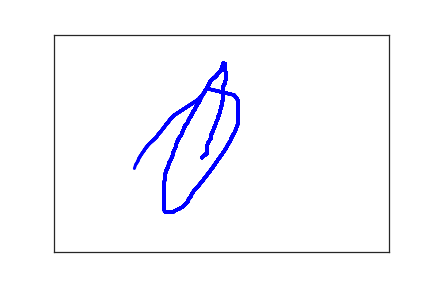

Values plotted in this chart, from the file beside it:
2.210000000000000000e+02, 2.830000000000000000e+02, 0.000000000000000000e+00, 1.000000000000000000e+00
2.290000000000000000e+02, 2.720000000000000000e+02, 1.400000000000000000e+02, 1.000000000000000000e+00
2.290000000000000000e+02, 2.700000000000000000e+02, 1.550000000000000000e+02, 1.000000000000000000e+00
2.290000000000000000e+02, 2.660000000000000000e+02, 1.730000000000000000e+02, 1.000000000000000000e+00
2.290000000000000000e+02, 2.620000000000000000e+02, 1.900000000000000000e+02, 1.000000000000000000e+00
2.290000000000000000e+02, 2.580000000000000000e+02, 2.090000000000000000e+02, 1.000000000000000000e+00
2.290000000000000000e+02, 2.540000000000000000e+02, 2.320000000000000000e+02, 1.000000000000000000e+00
2.300000000000000000e+02, 2.500000000000000000e+02, 2.480000000000000000e+02, 1.000000000000000000e+00
2.310000000000000000e+02, 2.470000000000000000e+02, 2.580000000000000000e+02, 1.000000000000000000e+00
2.320000000000000000e+02, 2.440000000000000000e+02, 2.750000000000000000e+02, 1.000000000000000000e+00
2.340000000000000000e+02, 2.400000000000000000e+02, 2.960000000000000000e+02, 1.000000000000000000e+00
2.340000000000000000e+02, 2.350000000000000000e+02, 3.090000000000000000e+02, 1.000000000000000000e+00
2.350000000000000000e+02, 2.300000000000000000e+02, 3.220000000000000000e+02, 1.000000000000000000e+00
2.360000000000000000e+02, 2.250000000000000000e+02, 3.400000000000000000e+02, 1.000000000000000000e+00
2.380000000000000000e+02, 2.200000000000000000e+02, 3.580000000000000000e+02, 1.000000000000000000e+00
2.390000000000000000e+02, 2.140000000000000000e+02, 3.750000000000000000e+02, 1.000000000000000000e+00
2.410000000000000000e+02, 2.080000000000000000e+02, 3.980000000000000000e+02, 1.000000000000000000e+00
2.420000000000000000e+02, 2.020000000000000000e+02, 4.150000000000000000e+02, 1.000000000000000000e+00
2.440000000000000000e+02, 1.960000000000000000e+02, 4.250000000000000000e+02, 1.000000000000000000e+00
2.450000000000000000e+02, 1.900000000000000000e+02, 4.420000000000000000e+02, 1.000000000000000000e+00
2.470000000000000000e+02, 1.820000000000000000e+02, 4.630000000000000000e+02, 1.000000000000000000e+00
2.480000000000000000e+02, 1.750000000000000000e+02, 4.780000000000000000e+02, 1.000000000000000000e+00
2.490000000000000000e+02, 1.700000000000000000e+02, 4.900000000000000000e+02, 1.000000000000000000e+00
2.500000000000000000e+02, 1.650000000000000000e+02, 5.080000000000000000e+02, 1.000000000000000000e+00
2.510000000000000000e+02, 1.590000000000000000e+02, 5.310000000000000000e+02, 1.000000000000000000e+00
2.510000000000000000e+02, 1.550000000000000000e+02, 5.440000000000000000e+02, 1.000000000000000000e+00
2.520000000000000000e+02, 1.510000000000000000e+02, 5.570000000000000000e+02, 1.000000000000000000e+00
2.520000000000000000e+02, 1.470000000000000000e+02, 5.770000000000000000e+02, 1.000000000000000000e+00
2.520000000000000000e+02, 1.450000000000000000e+02, 5.930000000000000000e+02, 1.000000000000000000e+00
2.520000000000000000e+02, 1.430000000000000000e+02, 6.080000000000000000e+02, 1.000000000000000000e+00
2.520000000000000000e+02, 1.420000000000000000e+02, 6.210000000000000000e+02, 1.000000000000000000e+00
2.520000000000000000e+02, 1.390000000000000000e+02, 6.350000000000000000e+02, 1.000000000000000000e+00
2.520000000000000000e+02, 1.360000000000000000e+02, 6.520000000000000000e+02, 1.000000000000000000e+00
2.520000000000000000e+02, 1.340000000000000000e+02, 6.680000000000000000e+02, 1.000000000000000000e+00
2.520000000000000000e+02, 1.300000000000000000e+02, 6.810000000000000000e+02, 1.000000000000000000e+00
2.520000000000000000e+02, 1.260000000000000000e+02, 6.960000000000000000e+02, 1.000000000000000000e+00
2.520000000000000000e+02, 1.220000000000000000e+02, 7.140000000000000000e+02, 1.000000000000000000e+00
2.530000000000000000e+02, 1.180000000000000000e+02, 7.310000000000000000e+02, 1.000000000000000000e+00
2.540000000000000000e+02, 1.150000000000000000e+02, 7.480000000000000000e+02, 1.000000000000000000e+00
2.560000000000000000e+02, 1.110000000000000000e+02, 7.690000000000000000e+02, 1.000000000000000000e+00
2.560000000000000000e+02, 1.070000000000000000e+02, 7.850000000000000000e+02, 1.000000000000000000e+00
2.570000000000000000e+02, 1.000000000000000000e+02, 8.040000000000000000e+02, 1.000000000000000000e+00
2.570000000000000000e+02, 9.700000000000000000e+01, 8.260000000000000000e+02, 1.000000000000000000e+00
2.570000000000000000e+02, 9.500000000000000000e+01, 8.410000000000000000e+02, 1.000000000000000000e+00
2.570000000000000000e+02, 9.200000000000000000e+01, 8.550000000000000000e+02, 1.000000000000000000e+00
2.570000000000000000e+02, 9.000000000000000000e+01, 8.800000000000000000e+02, 1.000000000000000000e+00
2.570000000000000000e+02, 8.700000000000000000e+01, 9.000000000000000000e+02, 1.000000000000000000e+00
2.560000000000000000e+02, 8.500000000000000000e+01, 9.130000000000000000e+02, 1.000000000000000000e+00
2.560000000000000000e+02, 8.200000000000000000e+01, 9.270000000000000000e+02, 1.000000000000000000e+00
2.560000000000000000e+02, 8.000000000000000000e+01, 9.400000000000000000e+02, 1.000000000000000000e+00
2.560000000000000000e+02, 7.800000000000000000e+01, 9.540000000000000000e+02, 1.000000000000000000e+00
2.560000000000000000e+02, 7.600000000000000000e+01, 9.800000000000000000e+02, 1.000000000000000000e+00
2.560000000000000000e+02, 7.500000000000000000e+01, 1.000000000000000000e+03, 1.000000000000000000e+00
2.560000000000000000e+02, 7.300000000000000000e+01, 1.012000000000000000e+03, 1.000000000000000000e+00
2.560000000000000000e+02, 7.200000000000000000e+01, 1.024000000000000000e+03, 1.000000000000000000e+00
2.560000000000000000e+02, 7.100000000000000000e+01, 1.043000000000000000e+03, 1.000000000000000000e+00
2.560000000000000000e+02, 7.000000000000000000e+01, 1.068000000000000000e+03, 1.000000000000000000e+00
2.560000000000000000e+02, 6.900000000000000000e+01, 1.082000000000000000e+03, 1.000000000000000000e+00
2.560000000000000000e+02, 6.800000000000000000e+01, 1.092000000000000000e+03, 1.000000000000000000e+00
2.550000000000000000e+02, 6.800000000000000000e+01, 1.104000000000000000e+03, 1.000000000000000000e+00
2.550000000000000000e+02, 6.700000000000000000e+01, 1.133000000000000000e+03, 1.000000000000000000e+00
... 166 more rows
